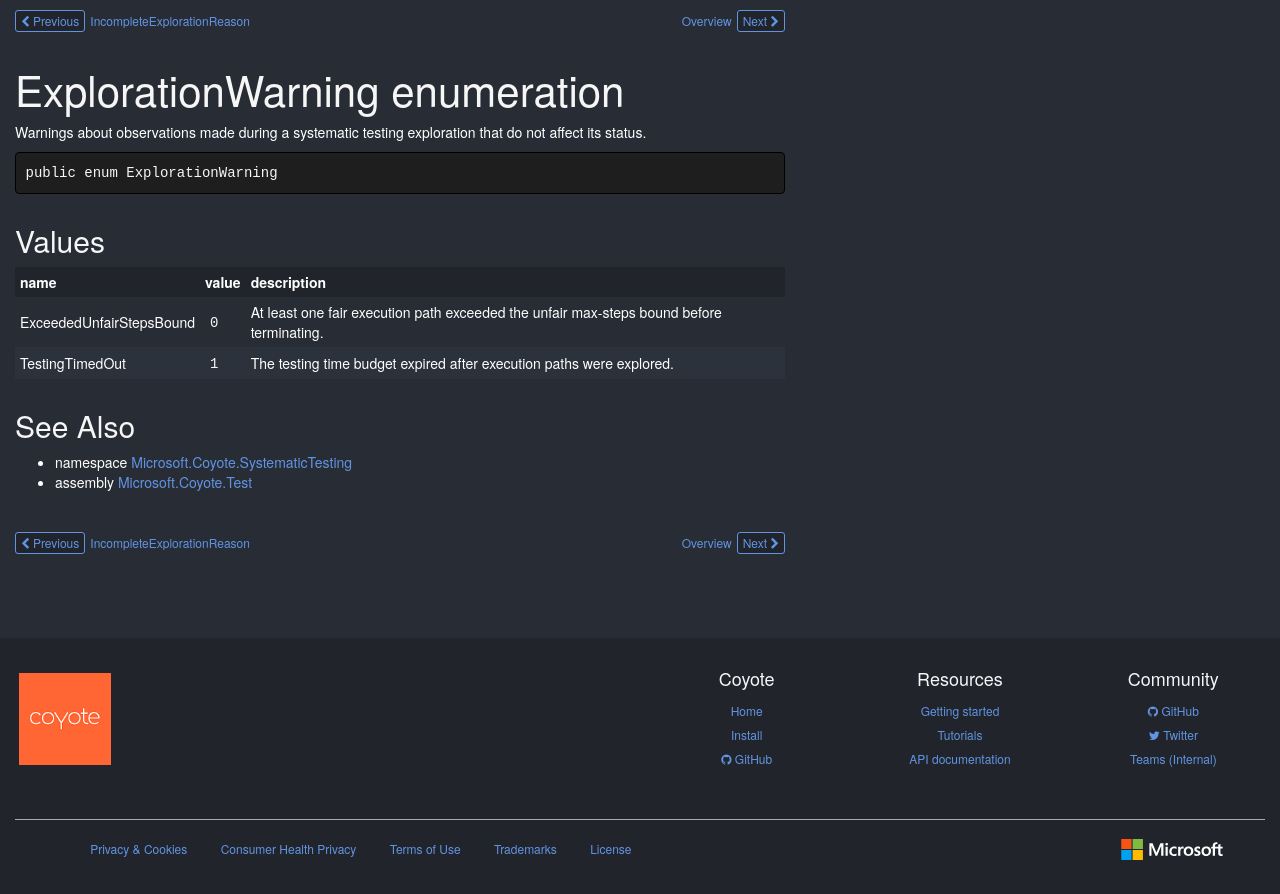

repository: microsoft/coyote · page: ref/Microsoft.Coyote.SystematicTesting/ExplorationWarning/index.html · generator: mkdocs

# ExplorationWarning enumeration

Warnings about observations made during a systematic testing exploration that do not affect its status.

```csharp
public enum ExplorationWarning
```

## Values

| name | value | description |
| --- | --- | --- |
| ExceededUnfairStepsBound | `0` | At least one fair execution path exceeded the unfair max-steps bound before terminating. |
| TestingTimedOut | `1` | The testing time budget expired after execution paths were explored. |

## See Also

* namespace [Microsoft.Coyote.SystematicTesting](../Microsoft.Coyote.SystematicTestingNamespace.md)
* assembly [Microsoft.Coyote.Test](../Microsoft.Coyote.Test.md)

<!-- DO NOT EDIT: generated by xmldocmd for Microsoft.Coyote.Test.dll -->
